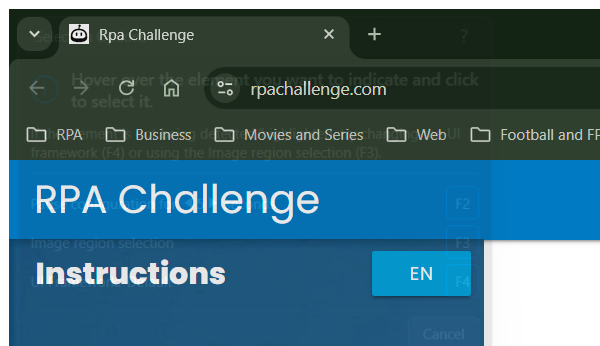
Task: A process to open rpachallenge.com on Edge , download the excel file ,read it into a DataTable and register using it to the website 
Workflow: RPA_Challenge_Fill_Form

Step 1 [try]: Attach Browser - Chrome in window 'Rpa Challenge' (chrome.exe)

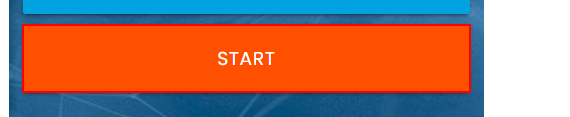
Step 2 [try]: click on the push button in window 'Rpa Challenge - Google Chrome' (chrome.exe)

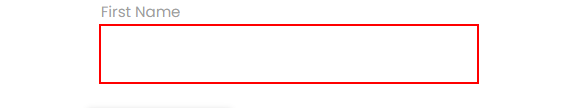
Step 3: type "[CurrentRow("First Name").ToString]" into the text box

Step 4: type "[CurrentRow("Last Name ").ToString]" into the text box (no picture)

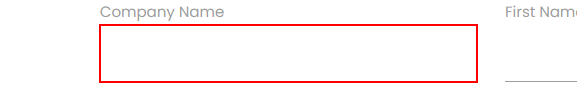
Step 5: type "[CurrentRow("Company Name").ToString]" into the text box

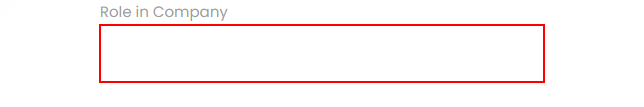
Step 6: type "[CurrentRow("Role in Company").ToString]" into the text box

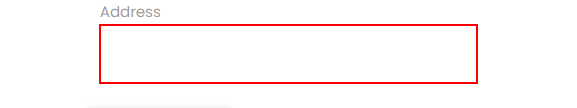
Step 7: type "[CurrentRow("Address").ToString]" into the text box

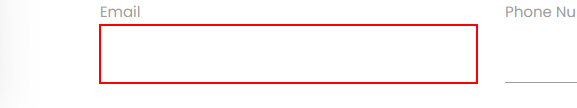
Step 8: type "[CurrentRow("Email").ToString]" into the text box

Step 9: type "[CurrentRow("Phone Number").ToString]" into the text box (no picture)

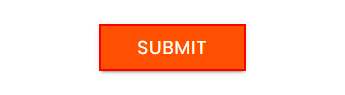
Step 10: click on the text box 'Submit'

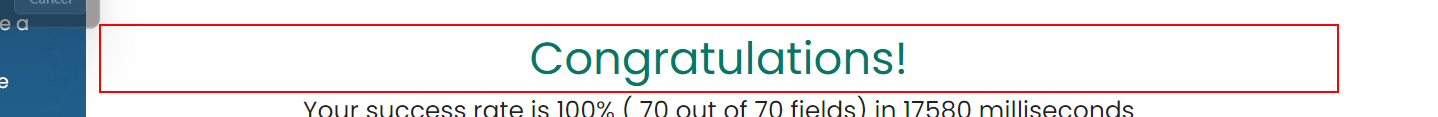
Step 11 [try]: find the element 'Congratulations!' in window 'Rpa Challenge' (chrome.exe)

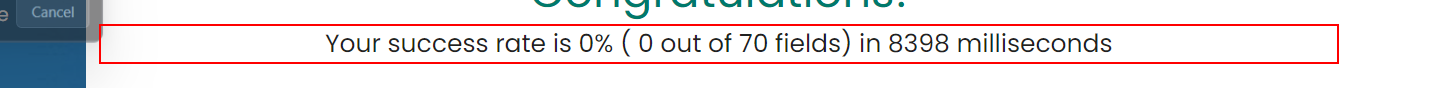
Step 12 [then]: get-text from the element 'Your success rate is *' in window 'Rpa Challenge' (chrome.exe)
